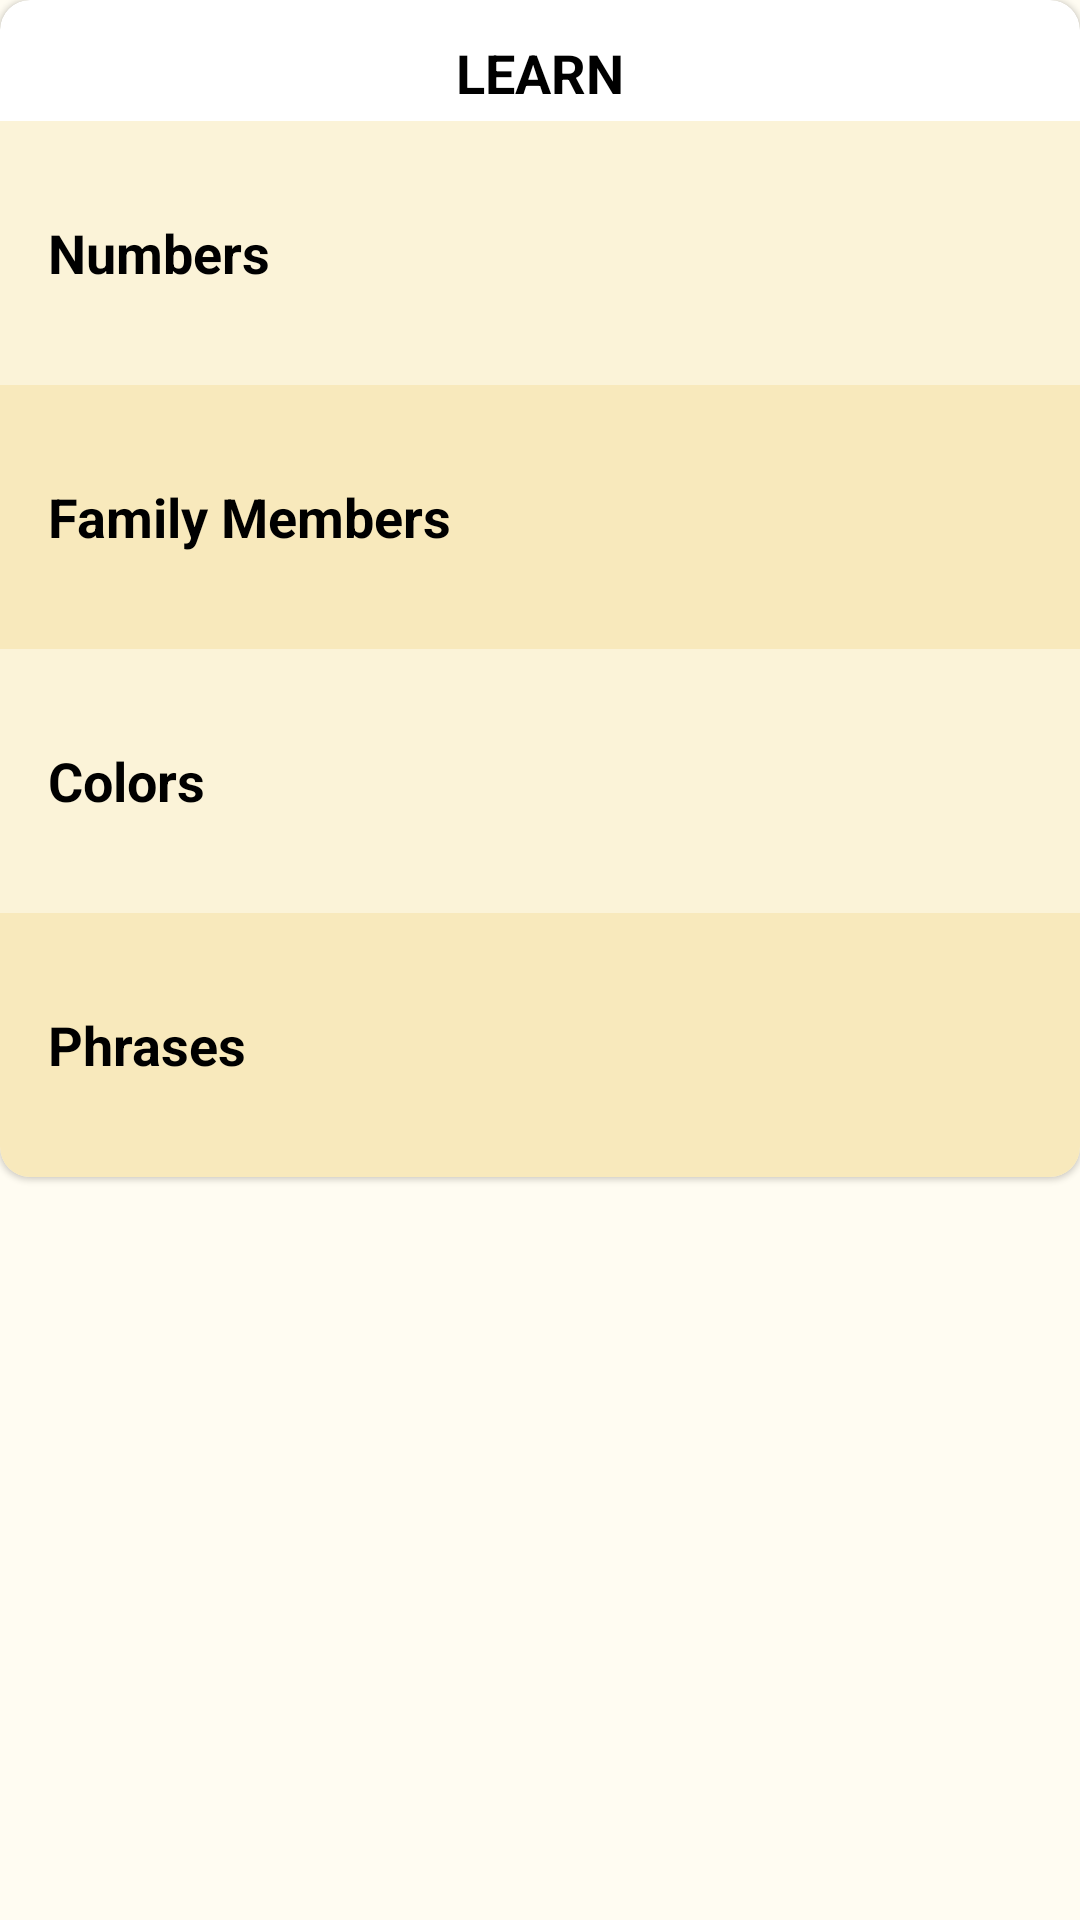

This screen was rendered from an Android layout file. Write that file and the resources it references.
<!-- AndroidManifest.xml: application theme Theme.Fuckingmiwok -->
<!-- res/layout/activity_main.xml -->
<?xml version="1.0" encoding="utf-8"?>
<androidx.constraintlayout.widget.ConstraintLayout xmlns:android="http://schemas.android.com/apk/res/android"
    xmlns:app="http://schemas.android.com/apk/res-auto"
    xmlns:tools="http://schemas.android.com/tools"
    android:layout_width="match_parent"
    android:layout_height="match_parent"
    android:layout_margin="16dp"
    android:background="@color/background"
    tools:context=".ui.MainActivity">

    <com.google.android.material.card.MaterialCardView
        android:layout_width="0dp"
        android:layout_height="wrap_content"
        android:elevation="4dp"
        app:cardCornerRadius="10dp"
        app:layout_constraintEnd_toEndOf="parent"
        app:layout_constraintStart_toStartOf="parent"
        app:layout_constraintTop_toTopOf="parent">

        <androidx.constraintlayout.widget.ConstraintLayout
            android:layout_width="match_parent"
            android:layout_height="match_parent">

    <TextView
        android:layout_width="wrap_content"
        android:layout_height="wrap_content"
        android:id="@+id/title"
        style="@style/CategoryStyle"
        android:text="@string/main_title"
        android:textColor="@color/black"
        android:layout_margin="8dp"
        android:padding="4dp"
        app:layout_constraintEnd_toEndOf="parent"
        app:layout_constraintStart_toStartOf="parent"
        app:layout_constraintTop_toTopOf="parent" />

    <TextView
        android:id="@+id/numbers"
        style="@style/CategoryStyle"
        android:background="@color/odd_category"
        android:textColor="@color/black"
        app:layout_constraintStart_toStartOf="parent"
        app:layout_constraintTop_toBottomOf="@id/title"
        app:layout_constraintEnd_toEndOf="parent"
        android:text="@string/category_numbers"/>

    <TextView
        android:id="@+id/family"
        style="@style/CategoryStyle"
        android:background="@color/even_category"
        android:textColor="@color/black"
        android:text="@string/category_family"
        app:layout_constraintStart_toStartOf="parent"
        app:layout_constraintEnd_toEndOf="parent"
        app:layout_constraintTop_toBottomOf="@id/numbers"/>

    <TextView
        android:id="@+id/colors"
        style="@style/CategoryStyle"
        android:background="@color/odd_category"
        android:textColor="@color/black"
        android:text="@string/category_colors"
        app:layout_constraintStart_toStartOf="parent"
        app:layout_constraintEnd_toEndOf="parent"
        app:layout_constraintTop_toBottomOf="@id/family"/>

    <TextView
        android:id="@+id/phrases"
        style="@style/CategoryStyle"
        android:background="@color/even_category"
        android:textColor="@color/black"
        android:text="@string/category_phrases"
        app:layout_constraintStart_toStartOf="parent"
        app:layout_constraintEnd_toEndOf="parent"
        app:layout_constraintTop_toBottomOf="@id/colors"/>

        </androidx.constraintlayout.widget.ConstraintLayout>

    </com.google.android.material.card.MaterialCardView>

</androidx.constraintlayout.widget.ConstraintLayout>
<!-- resources referenced by this layout -->
<resources>
  <color name="background">#FFFCF2</color>
  <color name="black">#FF000000</color>
  <color name="even_category">#F8E9BC</color>
  <color name="odd_category">#FBF3D8</color>
  <string name="category_colors">Colors</string>
  <string name="category_family">Family Members</string>
  <string name="category_numbers">Numbers</string>
  <string name="category_phrases">Phrases</string>
  <string name="main_title">LEARN</string>
  <style name="CategoryStyle">
          <item name="android:layout_width">match_parent</item>
          <item name="android:layout_height">@dimen/list_item_height</item>
          <item name="android:gravity">center_vertical</item>
          <item name="android:padding">16dp</item>
          <item name="android:textColor">@android:color/black</item>
          <item name="android:textStyle">bold</item>
          <item name="android:textAppearance">?android:textAppearanceMedium</item>
      </style>
  <style name="Theme.Fuckingmiwok" parent="Theme.MaterialComponents.DayNight.DarkActionBar">
          
          <item name="colorPrimary">@color/primary_color</item>
          <item name="colorPrimaryVariant">@color/primary_dark_color</item>
          <item name="colorOnPrimary">@color/white</item>
          
          <item name="colorSecondary">@color/primary_dark_color</item>
          <item name="colorSecondaryVariant">@color/primary_color</item>
          <item name="colorOnSecondary">@color/black</item>
          
          <item name="android:statusBarColor">?attr/colorPrimaryVariant</item>
          
      </style>
  <dimen name="list_item_height">88dp</dimen>
  <color name="primary_color">#F8C119</color>
  <color name="primary_dark_color">#FBC622</color>
  <color name="white">#FFFFFFFF</color>
</resources>
